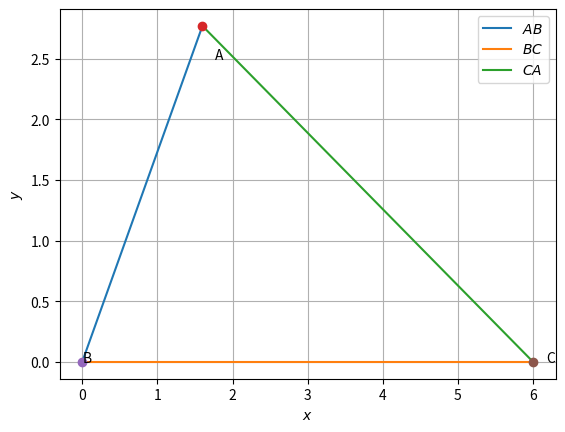

This figure's Python source:
import numpy as np
import matplotlib.pyplot as plt
def dir_vec(A,B):
  return B-A



#Generate line points
def line_gen(A,B):
  len =10
  dim = A.shape[0]
  x_AB = np.zeros((dim,len))
  lam_1 = np.linspace(0,1,len)
  for i in range(len):
    temp1 = A + lam_1[i]*(B-A)
    x_AB[:,i]= temp1.T
  return x_AB

def tri_vert(a,b,c):
  p = (a**2 + c**2-b**2 )/(2*a)
  q = np.sqrt(c**2-p**2)
#Triangle vertices
  A = np.array([p,q]) 
  B = np.array([0,0]) 
  C = np.array([a,0]) 
  return  A,B,C


def line_dir_pt(m,A, dim):
  len = 10
  dim = A.shape[0]
  x_AB = np.zeros((dim,len))
  lam_1 = np.linspace(0,10,len)
  for i in range(len):
    temp1 = A + lam_1[i]*m
    x_AB[:,i]= temp1.T
  return x_AB
a = 6
b = 5.2
c = 3.2

#Coordinates of A
p = (a**2 + c**2-b**2 )/(2*a)
q = np.sqrt(c**2-p**2)
print(p,q)
#Triangle vertices
A = np.array([p,q]) 
B = np.array([0,0]) 
C = np.array([a,0]) 

#Generating all lines
x_AB = line_gen(A,B)
x_BC = line_gen(B,C)
x_CA = line_gen(C,A)

#Plotting all lines
plt.plot(x_AB[0,:],x_AB[1,:],label='$AB$')
plt.plot(x_BC[0,:],x_BC[1,:],label='$BC$')
plt.plot(x_CA[0,:],x_CA[1,:],label='$CA$')

plt.plot(A[0], A[1], 'o')
plt.text(A[0] * (1 + 0.1), A[1] * (1 - 0.1) , 'A')
plt.plot(B[0], B[1], 'o')
plt.text(B[0] * (1 - 0.2), B[1] * (1) , 'B')
plt.plot(C[0], C[1], 'o')
plt.text(C[0] * (1 + 0.03), C[1] * (1 - 0.1) , 'C')

plt.xlabel('$x$')
plt.ylabel('$y$')
plt.legend(loc='best')
plt.grid() # minor
